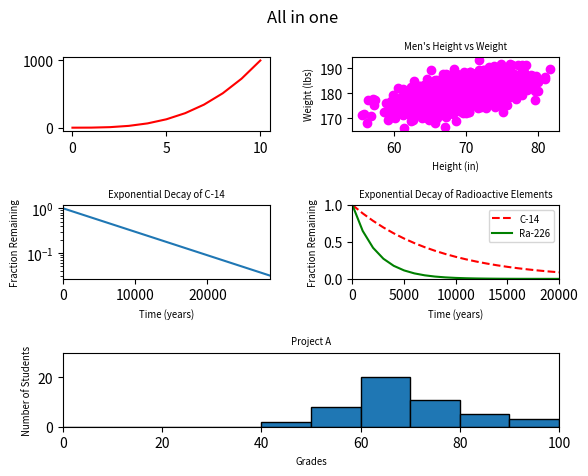

Recreate this plot in Python.
#!/usr/bin/env python3
import numpy as np
import matplotlib.pyplot as plt

y0 = np.arange(0, 11) ** 3

mean = [69, 0]
cov = [[15, 8], [8, 15]]
np.random.seed(5)
x1, y1 = np.random.multivariate_normal(mean, cov, 2000).T
y1 += 180

x2 = np.arange(0, 28651, 5730)
r2 = np.log(0.5)
t2 = 5730
y2 = np.exp((r2 / t2) * x2)

x3 = np.arange(0, 21000, 1000)
r3 = np.log(0.5)
t31 = 5730
t32 = 1600
y31 = np.exp((r3 / t31) * x3)
y32 = np.exp((r3 / t32) * x3)

np.random.seed(5)
student_grades = np.random.normal(68, 15, 50)

fig = plt.figure()
fig.subplots_adjust(hspace=1, wspace=0.4)
fig.suptitle('All in one')

fig.add_subplot(321)
plt.plot(y0, color='red')

fig.add_subplot(322)
plt.scatter(x1, y1, color='magenta')
plt.title("Men's Height vs Weight", fontsize="x-small")
plt.ylabel("Weight (lbs)", fontsize="x-small")
plt.xlabel("Height (in)", fontsize="x-small")

fig.add_subplot(323)
plt.plot(x2, y2)
plt.title('Exponential Decay of C-14', fontsize="x-small")
plt.ylabel('Fraction Remaining', fontsize="x-small")
plt.xlabel('Time (years)', fontsize="x-small")
plt.yscale('log')
plt.xlim(0, 28650)

fig.add_subplot(324)
plt.plot(x3, y31, 'r--', label='C-14')
plt.plot(x3, y32, 'g', label='Ra-226')
plt.title('Exponential Decay of Radioactive Elements', fontsize="x-small")
plt.ylabel('Fraction Remaining', fontsize="x-small")
plt.xlabel('Time (years)', fontsize="x-small")
plt.xlim(0, 20000)
plt.ylim(0, 1)
plt.legend()
plt.legend(fontsize='x-small')

fig.add_subplot(313)
bins = [0, 10, 20, 30, 40, 50, 60, 70, 80, 90, 100]
plt.hist(student_grades, edgecolor='black', bins=bins)
plt.ylim(0, 30)
plt.xlim(0, 100)
plt.xlabel('Grades', fontsize="x-small")
plt.ylabel('Number of Students', fontsize="x-small")
plt.title('Project A', fontsize="x-small")

plt.show()
